Run: headless pygame with SDL's dummy video driver; simulated clock (each Clock.tick advances the game by its frame time, no real sleeping); random seed 0; keys injected as events and as key.get_pressed() state; mouse plan: one left click at the window centre at the start of phase 2, then a move to the lower-right quarter at the start of phase 3.
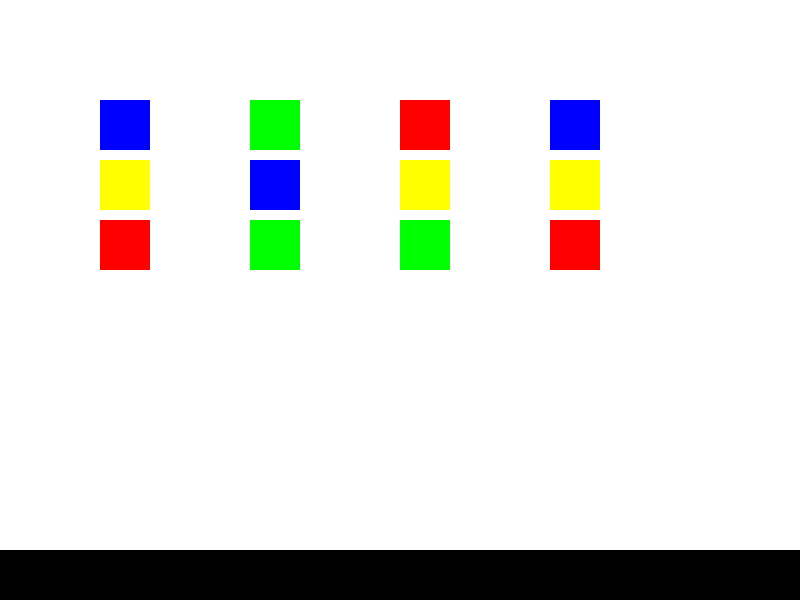
Frame 1 of 4 · flips 1–60 · no input
Frame 2 of 4 · flips 61–180 · clicked the window centre · tapped SPACE, RETURN · held RIGHT (→), D · screen unchanged from frame 1, image omitted
Frame 3 of 4 · flips 181–300 · moved the mouse to the lower-right quarter · held DOWN (↓), S · screen unchanged from frame 2, image omitted
Frame 4 of 4 · flips 301–420 · held LEFT (←), A, UP (↑), W · screen unchanged from frame 3, image omitted

The pygame program that drew these frames:

import pygame
import sys
import random

# Configurações iniciais
pygame.init()
SCREEN_WIDTH = 800
SCREEN_HEIGHT = 600
screen = pygame.display.set_mode((SCREEN_WIDTH, SCREEN_HEIGHT))
pygame.display.set_caption('Game of Stacks')

# Definição de cores
WHITE = (255, 255, 255)
BLACK = (0, 0, 0)
RED = (255, 0, 0)
GREEN = (0, 255, 0)
BLUE = (0, 0, 255)
YELLOW = (255, 255, 0)
MAGENTA = (255, 0, 255)
COLORS = [RED, GREEN, BLUE, YELLOW, MAGENTA]  # Lista de cores disponíveis

# Constantes de jogo
SQUARE_SIZE = 50
SPACING = 10
BORDER_COLOR = RED
BORDER_WIDTH = 3
STATUS_BAR_HEIGHT = 50
STATUS_BAR_COLOR = BLACK

# Estado do jogo
num_squares_per_stack = 3
stacks = {}

# Funções auxiliares
def is_within_bounds(x, y, rect_x, rect_y):
    return rect_x < x < rect_x + SQUARE_SIZE and rect_y < y < rect_y + SQUARE_SIZE

def find_stack_with_space(exclude_stack_key):
    for stack_key, stack in stacks.items():
        if stack_key != exclude_stack_key and len(stack['colors']) < num_squares_per_stack:
            return stack_key
    return None

def draw_stacks_and_borders(mouse_x, mouse_y):
    for stack_key, stack in stacks.items():
        for i, color in enumerate(stack['colors']):
            rect_x, rect_y = stack['pos']
            rect_y += (SQUARE_SIZE + SPACING) * i
            pygame.draw.rect(screen, color, (rect_x, rect_y, SQUARE_SIZE, SQUARE_SIZE))
            if is_within_bounds(mouse_x, mouse_y, rect_x, rect_y):
                pygame.draw.rect(screen, BORDER_COLOR, (rect_x, rect_y, SQUARE_SIZE, SQUARE_SIZE), BORDER_WIDTH)

def handle_mouse_click(mouse_x, mouse_y):
    for stack_key, stack in stacks.items():
        for i in range(len(stack['colors']) - 1, -1, -1):
            rect_x, rect_y = stack['pos']
            rect_y += (SQUARE_SIZE + SPACING) * i
            if is_within_bounds(mouse_x, mouse_y, rect_x, rect_y):
                target_stack_key = find_stack_with_space(stack_key)
                if target_stack_key:
                    stacks[target_stack_key]['colors'].append(stack['colors'].pop(i))
                return

def draw_status_bar():
    y_pos = SCREEN_HEIGHT - STATUS_BAR_HEIGHT
    pygame.draw.rect(screen, STATUS_BAR_COLOR, (0, y_pos, SCREEN_WIDTH, STATUS_BAR_HEIGHT))
    level_completed = all_stacks_one_color()
    if level_completed:
        font = pygame.font.Font(None, 36)
        text = font.render('Objetivo alcançado!', True, WHITE)
        text_rect = text.get_rect(center=(SCREEN_WIDTH/2, y_pos + STATUS_BAR_HEIGHT/2))
        screen.blit(text, text_rect)
    return level_completed

def all_stacks_one_color():
    for stack_key, stack in stacks.items():
        if stack['colors']:
            if len(stack['colors']) != num_squares_per_stack or not all(color == stack['colors'][0] for color in stack['colors']):
                return False
    return True

# Função de configuração das pilhas
def setup_stacks(num_stacks=5):
    global num_squares_per_stack
    available_colors = COLORS[:num_stacks - 1]
    stacks.clear()
    for i in range(num_stacks - 1):
        stack_key = f'stack{i+1}'
        stacks[stack_key] = {'pos': [100 + 150 * i, 100], 'colors': [available_colors[i]] * num_squares_per_stack}
    
    all_colors = []
    for stack in stacks.values():
        all_colors.extend(stack['colors'])
    random.shuffle(all_colors)

    for stack in stacks.values():
        for i in range(num_squares_per_stack):
            stack['colors'][i] = all_colors.pop()

    stacks[f'stack{num_stacks}'] = {'pos': [100 + 150 * (num_stacks - 1), 100], 'colors': []}

# Loop principal do jogo
def main_game_loop():
    global num_squares_per_stack
    num_stacks = 5
    setup_stacks(num_stacks)

    running = True
    while running:
        mouse_x, mouse_y = pygame.mouse.get_pos()

        for event in pygame.event.get():
            if event.type == pygame.QUIT:
                running = False
            elif event.type == pygame.MOUSEBUTTONDOWN and event.button == 1:
                handle_mouse_click(mouse_x, mouse_y)

        screen.fill(WHITE)
        draw_stacks_and_borders(mouse_x, mouse_y)
        level_completed = draw_status_bar()

        pygame.display.flip()
        pygame.time.delay(30)

        if level_completed:
            pygame.time.delay(2000)
            num_squares_per_stack += 1
            if num_squares_per_stack > len(COLORS):
                running = False
            else:
                setup_stacks(num_stacks)

    pygame.quit()
    sys.exit()

if __name__ == '__main__':
    main_game_loop()
